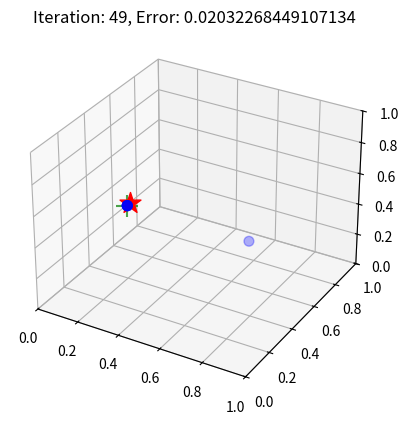

Write Python code to recreate this figure.
import numpy  as np
import matplotlib.pyplot as plt
from scipy.spatial import distance
from mpl_toolkits.mplot3d import Axes3D

fig = plt.figure()
ax = fig.add_subplot(1, 1, 1, projection= '3d')

gene_num = 3 #基因數
chromosome_num = 10#染色體數
iteration_num = 50#代數
mutation_rate = 0.3#突變率
crossover_rate = 0.7#交配率
select_ratio = 0.3#選擇比例

select_num = int(chromosome_num * select_ratio)#選擇的染色體數
copy_num =  int(chromosome_num - select_num)#複製的染色體數(被選擇的染色體取代)

#人口[染色體[基因]]
population = np.random.rand(chromosome_num, gene_num)#人口
goal = np.random.rand(gene_num)#目標
best_chromosome = np.array([0,0])#最適合目標的染色體
best_fitness = 0#最適合目標的染色體與目標的適合度

fitness_array = [] #init 適合度arrary
for i in range(chromosome_num):#所有適合度
    fitness = 1.0/ (1.0 + distance.euclidean(population[i,:], goal))#適合度 1/(1+染色體與目標距離)
    fitness_array.append(fitness)#加到適合度arrary
    
for iteration in range(iteration_num):#迭代
    
    selected_idx = np.argsort(fitness_array)[-select_num:]#挑出最適合的選擇的染色體index np.argsort()排序由小到大index [-select_num:]倒數選擇的染色體數
    temp_population = np.copy(population[selected_idx])#最適合的選擇的染色體
    
    for i in range(copy_num):#複製的染色體數
        sel_chromosome = np.random.randint(0, select_num)#隨機選擇最適合的選擇的染色體index
        copy_chromosome = np.copy(temp_population[sel_chromosome,:].reshape((1,gene_num))) #複製選擇的最適合的染色體 
        temp_population = np.concatenate((temp_population, copy_chromosome), axis=0) #一一被選擇的染色體取代
        
    population = np.copy(temp_population)#將全是最適合的染色體的人口複製
        
    for i in range(chromosome_num):#交配
        if np.random.rand(1) < crossover_rate:#隨機交配 random < 交配率 
            sel_chromosome = np.random.randint(0, chromosome_num)#隨機選擇染色體
            sel_gene = np.random.randint(0, gene_num)#隨機選擇基因
            temp = np.copy(population[i, sel_gene])#先保留本身基因
            population[i,sel_gene] = np.copy(population[sel_chromosome, sel_gene])#本身基因變成選擇染色體的選擇基因 
            population[sel_chromosome, sel_gene] = np.copy(temp)#選擇染色體的選擇基因變成本身基因(temp)
    
    for i in range(chromosome_num):#突變
        if np.random.rand(1) < mutation_rate:#隨機突變 random < 突變率 
            sel_gene = np.random.randint(0, gene_num)#隨機選擇基因
            population[i, sel_gene] = np.random.rand(1)#選擇基因變成隨機
    
    
    fitness_array = [] #適合度arrary
    for i in range(chromosome_num):#所有適合度
        fitness = 1.0/ (1.0 + distance.euclidean(population[i,:], goal))#適合度 1/(1+染色體與目標距離)
        fitness_array.append(fitness)#加到適合度arrary
        
        
    if np.max(fitness_array) > best_fitness:#最高適合度 高於 上次最高適合度
        best_fitness = np.max(fitness_array)#更新最高適合度
        best_idx = np.argmax(fitness_array)#更新最高適合度index
        best_chromosome = np.copy(population[best_idx])#更新最高適合度染色體
        
        
    error = distance.euclidean(best_chromosome, goal)#最高適合度染色體與目標距離
      

    ax.clear()
    ax.scatter(population[:,0], population[:,1], population[:,2], s=50, c='b', alpha=0.3, marker='o')#畫人口
    ax.scatter(best_chromosome[0],best_chromosome[1], best_chromosome[2], s=250, c='g', alpha=0.7, marker='+')#畫最高適合度染色體
    ax.scatter(goal[0], goal[1], goal[2], s=250, c='r', alpha=1.0, marker='*')#畫目標
   
    ax.set_xlim3d(0,1)
    ax.set_ylim3d(0,1)
    ax.set_zlim3d(0,1)
    
    plt.title('Iteration: ' + str(iteration) + ', Error: ' + str(error))#畫標題
  
    plt.pause(0.2)#sleep 0.2

plt.show()
